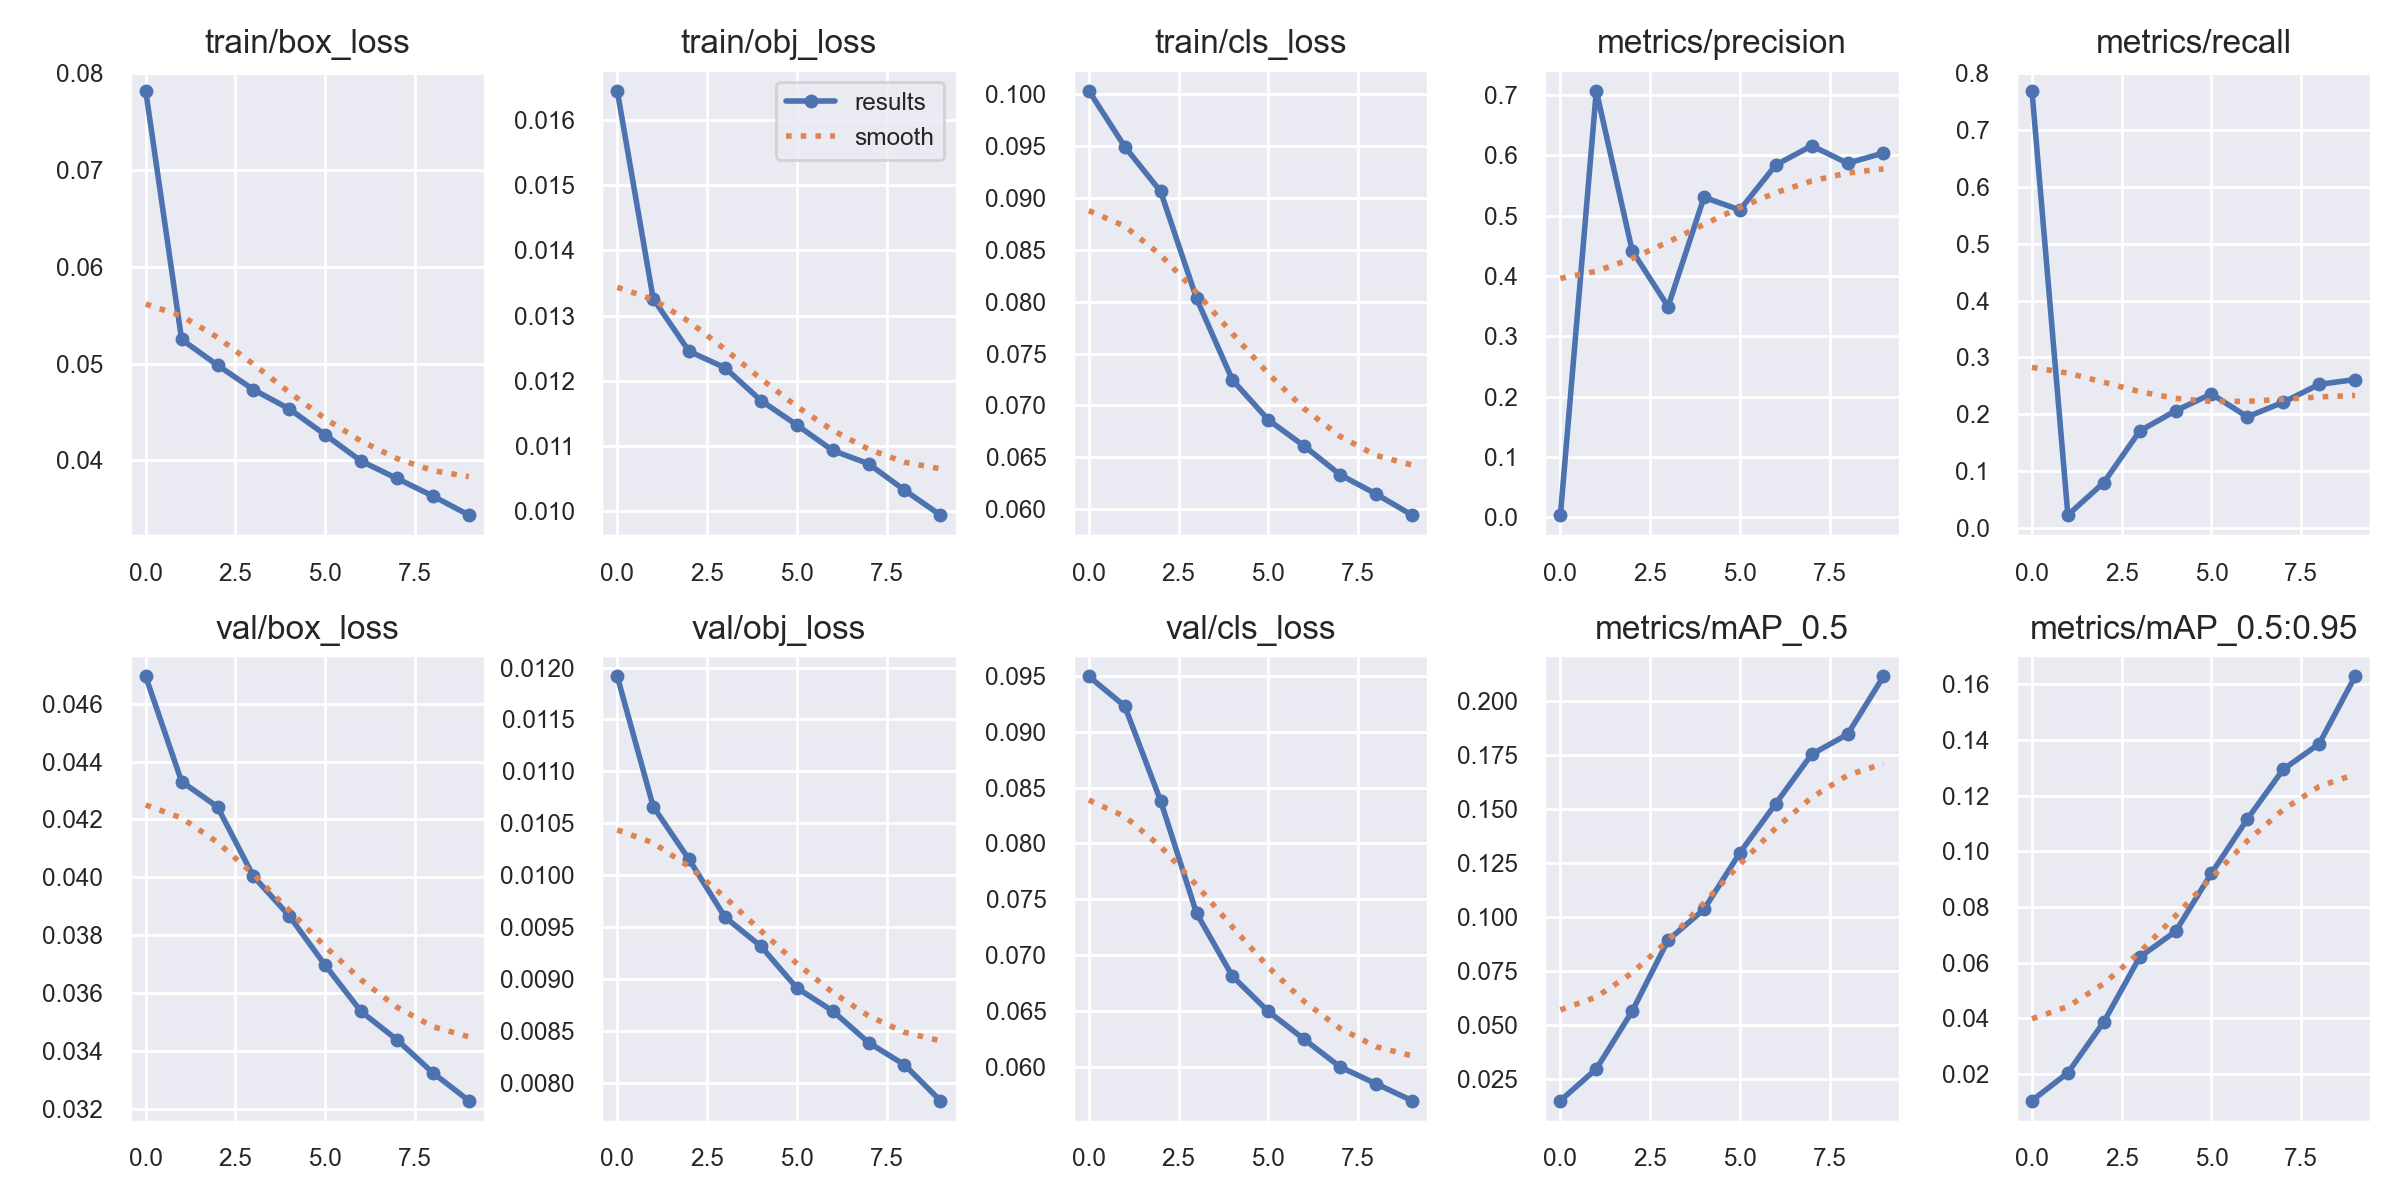

The table this chart was drawn from, first rows:
epoch, train/box_loss, train/obj_loss, train/cls_loss, metrics/precision, metrics/recall, metrics/mAP_0.5, metrics/mAP_0.5:0.95, val/box_loss, val/obj_loss, val/cls_loss, x/lr0, x/lr1, x/lr2
0, 0.07817, 0.01645, 0.1003, 0.004121, 0.7695, 0.01511, 0.01046, 0.04695, 0.01192, 0.09498, 0.07002, 0.003332, 0.003332
1, 0.05249, 0.01326, 0.09492, 0.707, 0.02251, 0.02974, 0.02043, 0.04331, 0.01066, 0.09232, 0.03936, 0.006005, 0.006005
2, 0.04983, 0.01245, 0.0906, 0.4419, 0.0795, 0.05648, 0.03869, 0.04243, 0.01015, 0.08382, 0.008036, 0.008019, 0.008019
3, 0.04731, 0.0122, 0.0803, 0.3495, 0.1703, 0.08933, 0.06198, 0.04003, 0.009595, 0.07375, 0.00703, 0.00703, 0.00703
4, 0.04531, 0.0117, 0.07245, 0.5306, 0.2061, 0.1036, 0.07123, 0.03866, 0.009315, 0.0681, 0.00703, 0.00703, 0.00703
5, 0.04264, 0.01132, 0.06861, 0.5097, 0.2357, 0.1297, 0.0921, 0.03696, 0.008913, 0.06494, 0.00604, 0.00604, 0.00604
6, 0.03992, 0.01093, 0.06609, 0.5842, 0.1954, 0.1525, 0.1116, 0.03536, 0.008691, 0.06244, 0.00505, 0.00505, 0.00505
7, 0.03813, 0.01072, 0.06333, 0.616, 0.221, 0.1753, 0.1294, 0.03438, 0.008386, 0.05996, 0.00406, 0.00406, 0.00406
8, 0.03631, 0.01032, 0.06148, 0.5871, 0.2525, 0.1845, 0.1386, 0.03324, 0.008172, 0.05846, 0.00307, 0.00307, 0.00307
9, 0.03435, 0.009936, 0.05945, 0.604, 0.261, 0.2113, 0.1628, 0.03227, 0.007826, 0.05694, 0.00208, 0.00208, 0.00208
